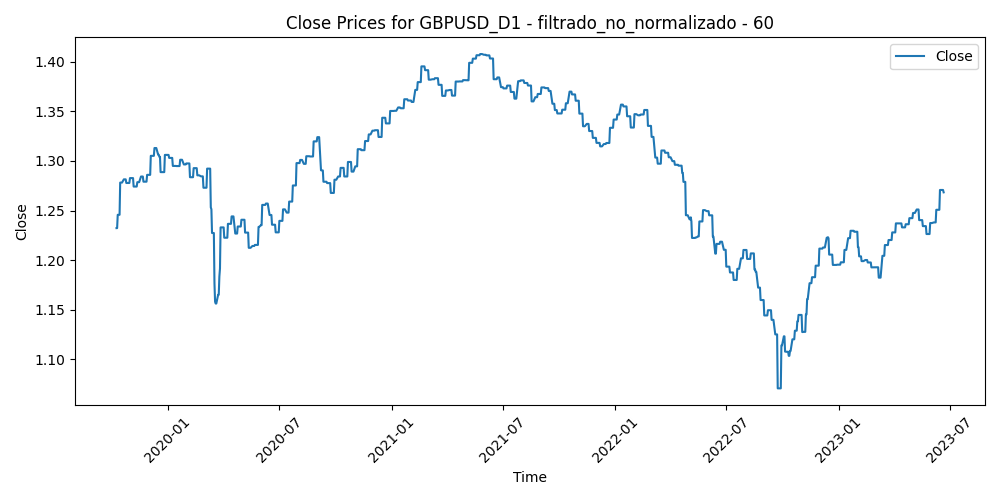

Source data for this figure (header and first rows):
Time, Close, Volume, diferencia_media_60
2019-10-09, 1.232, 66757, 0.007294
2019-10-10, 1.232, 98657, -0.01664
2019-10-11, 1.246, 117830, -0.03701
2019-10-14, 1.246, 83295, -0.03229
2019-10-15, 1.278, 115140, -0.04988
2019-10-16, 1.278, 118752, -0.05369
2019-10-17, 1.278, 120649, -0.05928
2019-10-18, 1.278, 91654, -0.06539
2019-10-21, 1.281, 84476, -0.0639
2019-10-22, 1.281, 92554, -0.05401
2019-10-23, 1.281, 88838, -0.05674
2019-10-24, 1.281, 78247, -0.04945
2019-10-25, 1.278, 61207, -0.04618
2019-10-28, 1.278, 57737, -0.04738
2019-10-29, 1.278, 70836, -0.0475
2019-10-30, 1.278, 68655, -0.04949
2019-10-31, 1.283, 76132, -0.05247
2019-11-01, 1.283, 68431, -0.05058
2019-11-04, 1.283, 55788, -0.0436
2019-11-05, 1.283, 69052, -0.04231
2019-11-06, 1.274, 54683, -0.03831
2019-11-07, 1.274, 74118, -0.03296
2019-11-08, 1.274, 58610, -0.02846
2019-11-11, 1.274, 52693, -0.03447
2019-11-12, 1.279, 63970, -0.03258
2019-11-13, 1.279, 61371, -0.03202
2019-11-14, 1.279, 57844, -0.03404
2019-11-15, 1.279, 49106, -0.03507
2019-11-18, 1.284, 56896, -0.03879
2019-11-19, 1.284, 59849, -0.03519
2019-11-20, 1.284, 58541, -0.03361
2019-11-21, 1.284, 57442, -0.03081
2019-11-22, 1.279, 59771, -0.02187
2019-11-25, 1.279, 53466, -0.02733
2019-11-26, 1.279, 55437, -0.02264
2019-11-27, 1.279, 60554, -0.02639
2019-11-28, 1.286, 55457, -0.02524
2019-11-29, 1.286, 54929, -0.0264
2019-12-02, 1.286, 56063, -0.02635
2019-12-03, 1.286, 57553, -0.03037
2019-12-04, 1.305, 65990, -0.04021
2019-12-05, 1.305, 55495, -0.04438
2019-12-06, 1.305, 54961, -0.04117
2019-12-09, 1.305, 53835, -0.04047
2019-12-10, 1.313, 57342, -0.04071
2019-12-11, 1.313, 66250, -0.04344
2019-12-12, 1.313, 89941, -0.04016
2019-12-13, 1.313, 117954, -0.05473
2019-12-16, 1.306, 73777, -0.05326
2019-12-17, 1.306, 85013, -0.03171
2019-12-18, 1.304, 84095, -0.02546
2019-12-19, 1.304, 76428, -0.01704
2019-12-20, 1.289, 61411, -0.01477
2019-12-23, 1.289, 64387, -0.007883
2019-12-24, 1.289, 49911, -0.008963
2019-12-26, 1.289, 41657, -0.01159
2019-12-27, 1.306, 66886, -0.01912
2019-12-30, 1.306, 64715, -0.02036
2019-12-31, 1.306, 58043, -0.03302
2020-01-02, 1.306, 76814, -0.01985
... 901 more rows
